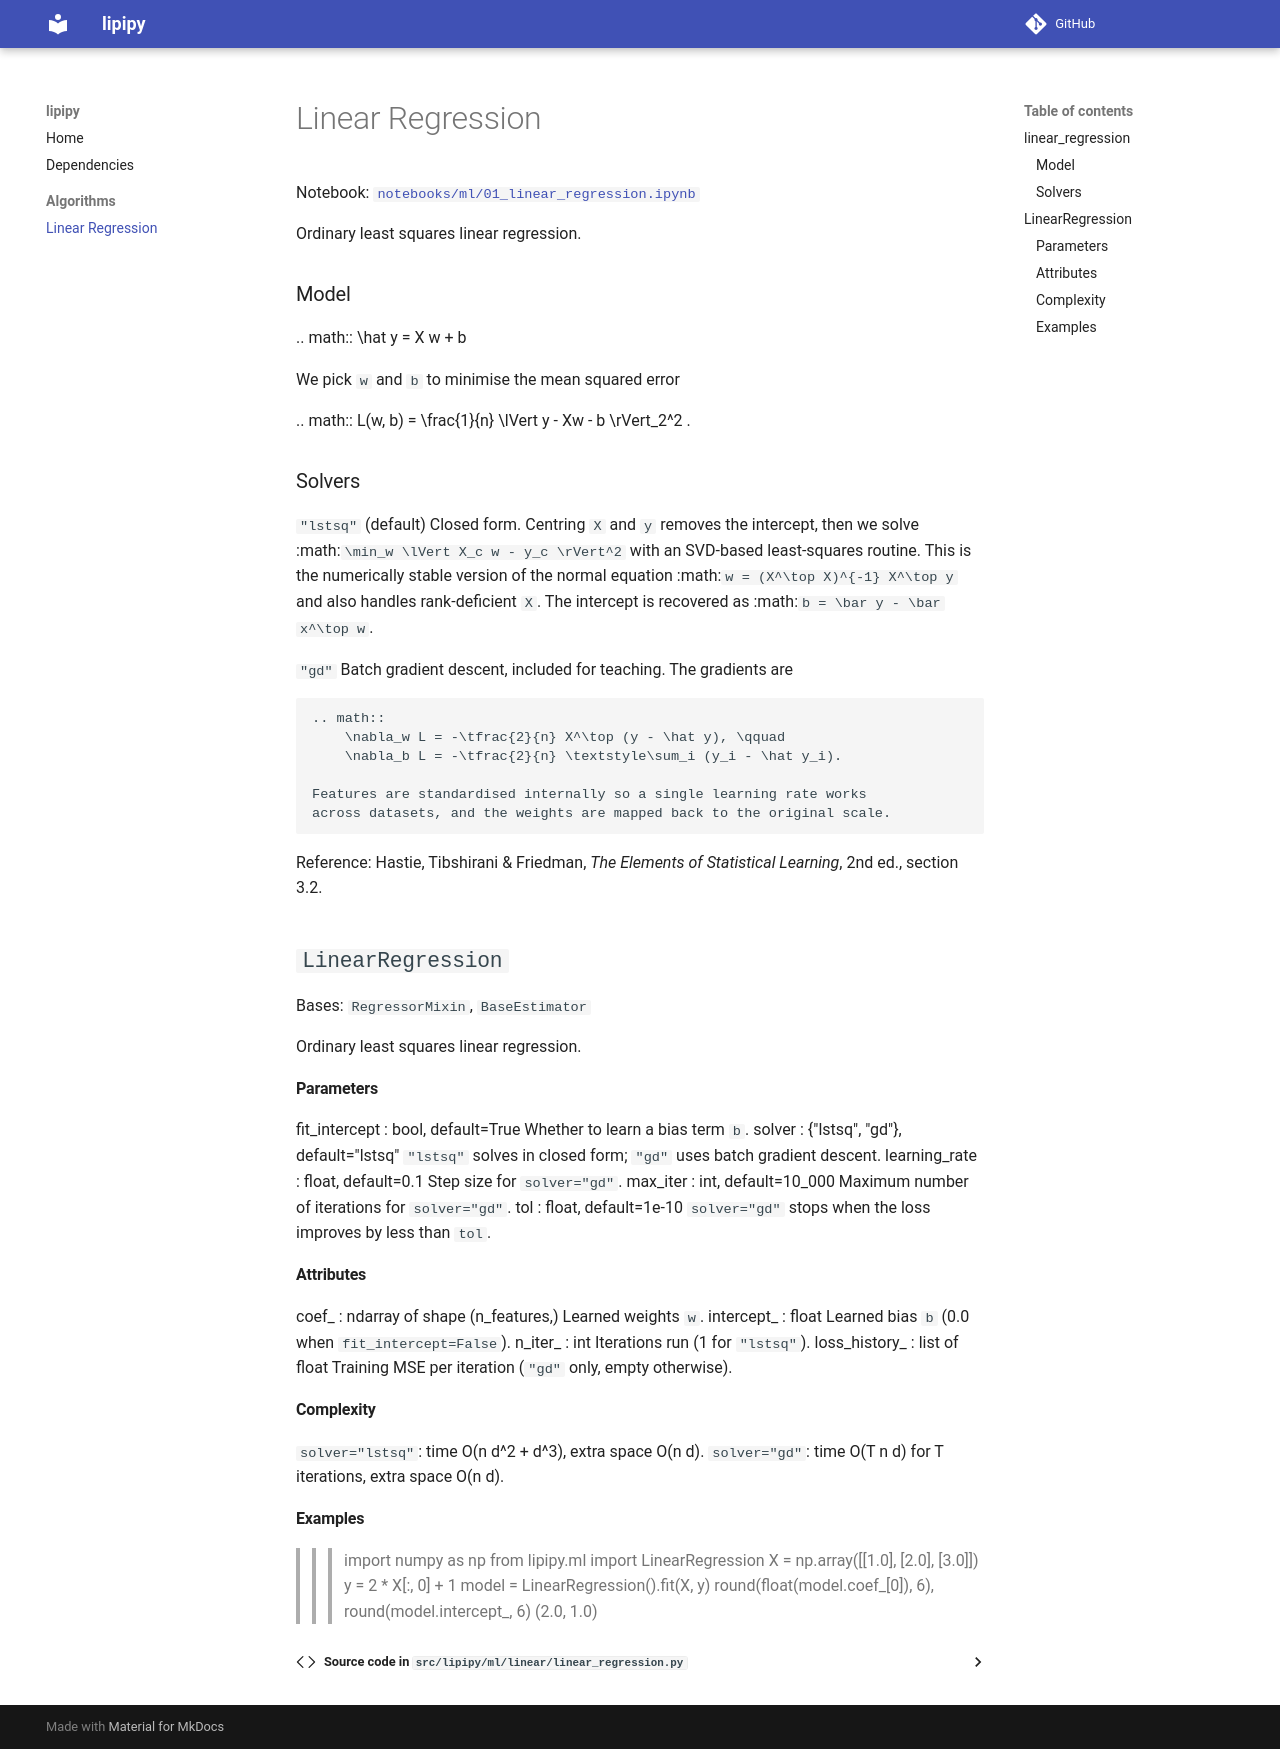

repository: COD-SAMURAI/lipipy · page: algorithms/linear_regression/index.html · generator: mkdocs

# Linear Regression

Notebook: [`notebooks/ml/01_linear_regression.ipynb`](https://github.com/COD-SAMURAI/lipipy/blob/main/notebooks/ml/01_linear_regression.ipynb)

::: lipipy.ml.linear.linear_regression
